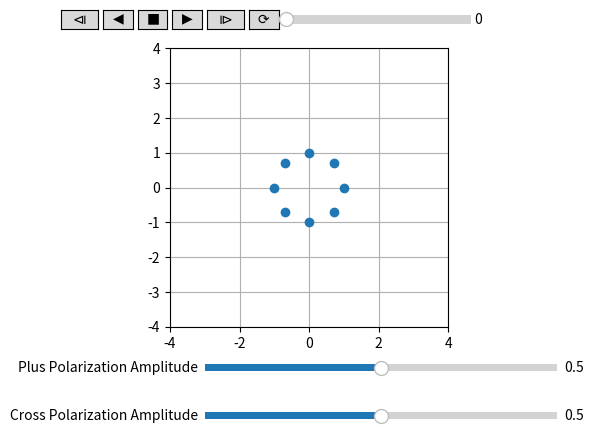
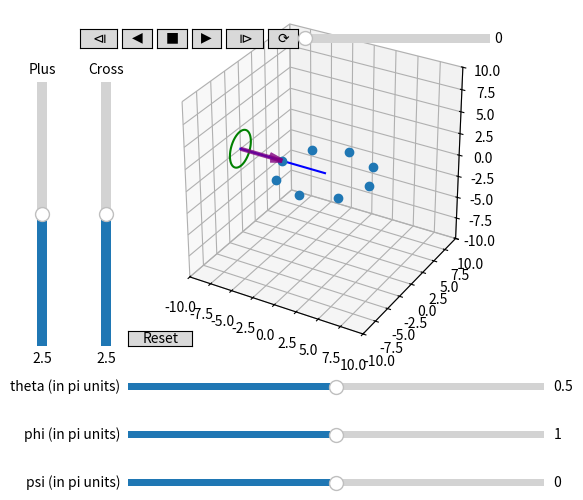

The matplotlib source for these figures, in order:
# Dependencies
"""
Please check if the following modules are installed in your environment:
numpy v1.26.4
matplotlib v3.9.1
mpl_toolkits
"""

import numpy as np
import matplotlib.pyplot as pl

"""
These specific submodules, functions and classes will be used in this project to produce interactive, animated plots.
"""
from mpl_toolkits import mplot3d
import matplotlib.figure as figure
import matplotlib.axes as axes
from matplotlib.animation import FuncAnimation
import mpl_toolkits.axes_grid1
import matplotlib.widgets as widgets

"""
Matplotlib widget is required for the more interactive plots that contain matplotlib.widget.Slider and 
matplotlib.widget.Button, as well as FuncAnimation codes. If you wish to switch to a different backend, you may
wish to enter your backend of choice. If you wish to use the default (inline) backend for non-interactive and
non-animated plots, do not run this cell.
"""
%matplotlib widget

fig, ax = pl.subplots()
pl.axis('scaled')

n = 8
theta = np.arange(0,2*np.pi,2*np.pi/n)
x = np.cos(theta)
y = np.sin(theta)
sc, = ax.plot(x, y, marker = 'o', ls = "")
ax.grid(True)
ax.set_xlim(-4.0, 4.0)
ax.set_ylim(-4.0, 4.0)
pl.show()

fig.subplots_adjust(bottom=0.3)

axplus = fig.add_axes([0.35, 0.2, 0.55, 0.03])
hplus = widgets.Slider(ax=axplus,label='Plus Polarization Amplitude',valmin=0.0,valmax=1.0,valinit=0.5)

axcross = fig.add_axes([0.35, 0.1, 0.55, 0.03])
hcross = widgets.Slider(ax=axcross,label='Cross Polarization Amplitude',valmin=0.0,valmax=1.0,valinit=0.5)

def pos(val):
    hp = hplus.val
    hc = hcross.val

hplus.on_changed(pos)
hcross.on_changed(pos)

class Player(FuncAnimation):
    def __init__(self, fig, func, frames = None, init_func = None, fargs = None, save_count = None, mini = 0, maxi = 100, pos = (0.125, 0.92), cache_frame_data = False, **kwargs):
        self.i = 0
        self.min = mini
        self.max = maxi
        self.runs = True
        self.forwards = True
        self.looped = False
        self.fig = fig
        self.func = func
        self.setup(pos)
        FuncAnimation.__init__(self, self.fig, self.update, frames=self.play(), init_func=init_func, fargs=fargs, save_count=save_count, cache_frame_data=cache_frame_data, **kwargs)
    
    def play(self):
        while self.runs:
            self.i = self.i + self.forwards - (not self.forwards)
            if self.i > self.min and self.i < self.max:
                yield self.i
            else:
                self.stop()
                yield self.i
    
    def start(self):
        self.runs = True
        self.event_source.start()
    
    def stop(self, event=None):
        if not self.looped:
            self.runs = False
            self.event_source.stop()
        else:
            self.forwards = not self.forwards
    
    def forward(self, event=None):
        self.forwards = True
        self.start()
    
    def backward(self, event=None):
        self.forwards = False
        self.start()
    
    def oneforward(self, event=None):
        self.forwards = True
        self.onestep()
    
    def onebackward(self, event=None):
        self.forwards = False
        self.onestep()

    def loop(self, event=None):
        self.looped = not self.looped
    
    def onestep(self):
        if self.i > self.min and self.i < self.max:
            self.i = self.i + self.forwards - (not self.forwards)
        elif self.i == self.min and self.forwards:
            self.i += 1
        elif self.i == self.max and not self.forwards:
            self.i -= 1
        self.func(self.i)
        self.slider.set_val(self.i)
        self.fig.canvas.draw_idle()
    
    def setup(self, pos):
        playerax = self.fig.add_axes([pos[0], pos[1], 0.64, 0.04])
        divider = mpl_toolkits.axes_grid1.make_axes_locatable(playerax)
        bax      = divider.append_axes("right", size="80%",  pad=0.05)
        sax      = divider.append_axes("right", size="80%",  pad=0.05)
        fax      = divider.append_axes("right", size="80%",  pad=0.05)
        ofax     = divider.append_axes("right", size="100%", pad=0.05)
        rax = divider.append_axes("right", size="80%", pad=0.05)
        sliderax = divider.append_axes("right", size="500%", pad=0.07)
        
        
        self.button_oneback    = widgets.Button(playerax,  label="$\u29CF$")
        self.button_back       = widgets.Button(bax,       label="$\u25C0$")
        self.button_stop       = widgets.Button(sax,       label="$\u25A0$")
        self.button_forward    = widgets.Button(fax,       label="$\u25B6$")
        self.button_oneforward = widgets.Button(ofax,      label="$\u29D0$")
        self.button_loop       = widgets.Button(rax,       label='$\u27F3$')
        
        self.button_oneback.on_clicked(self.onebackward)
        self.button_back.on_clicked(self.backward)
        self.button_stop.on_clicked(self.stop)
        self.button_forward.on_clicked(self.forward)
        self.button_oneforward.on_clicked(self.oneforward)
        self.button_loop.on_clicked(self.loop)

        self.slider = widgets.Slider(sliderax, '', self.min, self.max, valinit=self.i)

        self.slider.on_changed(self.set_pos)
    
    def set_pos(self, i):
        self.i = int(self.slider.val)
        self.func(self.i)

    def update(self, i):
        self.slider.set_val(i)

def pos_ret_XY(val):
    t = np.linspace(0,20,102)
    hp = hplus.val*np.sin(2*np.pi*t/20)
    hc = hcross.val*np.sin(2*np.pi*t/20)
    dx = np.array([np.real(0.5*hp*np.cos(theta[i]) + 0.5*hc*np.sin(theta[i])) for i in range(len(theta))])
    dy = np.array([np.real(-0.5*hp*np.sin(theta[i]) + 0.5*hc*np.cos(theta[i])) for i in range(len(theta))])
    X = np.zeros((len(t), len(theta)))
    Y = np.zeros((len(t), len(theta)))
    X[0], Y[0] = x, y

    for i in range(val + 1):
        X[i+1], Y[i+1] = x + dx[:,i], y + dy[:,i]
    return X, Y


def update(i):
    X, Y = pos_ret_XY(i)
    xt = X[i+1]
    yt = Y[i+1]
    sc.set_data(xt, yt)

ani = Player(fig, update, maxi=100, interval = 60)

"""
In case you needed to restart the kernel for running part 2, here are all the necessary package imports.
"""
import numpy as np
import matplotlib.pyplot as pl
from mpl_toolkits import mplot3d
import matplotlib.figure as figure
import matplotlib.axes as axes
from matplotlib.animation import FuncAnimation
import mpl_toolkits.axes_grid1
import matplotlib.widgets as widgets
%matplotlib widget

def plot_projection(theta, phi, psi): # now with an added circle with polarization angle
    figure = pl.figure()

    axes = figure.add_axes([0,0.3,1,0.7],projection='3d')
    pl.axis('scaled')
    radial = np.linspace(0, 10, 101)
    xline = radial*np.sin(theta)*np.cos(phi)
    yline = radial*np.sin(theta)*np.sin(phi)
    zline = radial*np.cos(theta)

    alpha = np.linspace(0,2*np.pi,101)
    xloc, yloc, zloc = xline[100], yline[100], zline[100]
    xcircle = xloc - 2*np.cos(alpha)*np.cos(psi)*np.sin(phi) + 2*np.cos(alpha)*np.sin(psi)*np.sin(theta)*np.cos(phi) + 2*np.sin(alpha)*np.cos(theta)*np.cos(phi)
    ycircle = yloc + 2*np.cos(alpha)*np.cos(psi)*np.cos(phi) + 2*np.cos(alpha)*np.sin(psi)*np.sin(theta)*np.sin(phi) + 2*np.sin(alpha)*np.cos(theta)*np.sin(phi)
    zcircle = zloc + 2*np.cos(alpha)*np.sin(psi)*np.cos(theta) - 2*np.sin(alpha)*np.sin(theta)

    xvec = -5*(np.cos(psi)*np.sin(theta)*np.cos(phi) + np.sin(psi)*np.sin(phi))
    yvec = -5*(np.cos(psi)*np.sin(theta)*np.sin(phi) - np.sin(psi)*np.cos(phi))
    zvec = -5*np.cos(psi)*np.cos(theta)

    plot1, = axes.plot(xline, yline, zline,'b')
    plot2, = axes.plot(xcircle, ycircle, zcircle, 'g')
    plot3 = axes.quiver(xloc, yloc, zloc, xvec, yvec, zvec, color='purple', alpha=0.8, lw=3)
    axes.set_xlim(-10,10)
    axes.set_ylim(-10,10)
    axes.set_zlim(-10,10)

    return figure, axes, plot1, plot2, plot3

fig, ax, p1, p2, p3 = plot_projection(np.pi/2, np.pi, 0.0)

axtheta = fig.add_axes([0.2, 0.2, 0.65, 0.03])
axphi = fig.add_axes([0.2, 0.1, 0.65, 0.03])
axpsi = fig.add_axes([0.2, 0.0, 0.65, 0.03])
resetax = fig.add_axes([0.2, 0.3, 0.1, 0.03])
theta = widgets.Slider(axtheta, 'theta (in pi units)', valmin=0.0, valmax=1.0, valinit=0.5)
phi = widgets.Slider(axphi, 'phi (in pi units)', valmin=0.0, valmax=2.0, valinit=1.0)
psi = widgets.Slider(axpsi, 'psi (in pi units)', valmin=-1.0, valmax=1.0, valinit=0.0)
reset_button = widgets.Button(resetax, 'Reset', hovercolor='0.975')

def set_theta_phi(i):
    global ax, p1, p2, p3
    radial = np.linspace(0, 10, 101)
    th = theta.val*np.pi
    ph = phi.val*np.pi
    ps = psi.val*np.pi
    xline = radial*np.sin(th)*np.cos(ph)
    yline = radial*np.sin(th)*np.sin(ph)
    zline = radial*np.cos(th)
    
    alpha = np.linspace(0,2*np.pi,101)
    xloc, yloc, zloc = xline[100], yline[100], zline[100]
        
    xcircle = xloc - 2*np.cos(alpha)*np.cos(ps)*np.sin(ph) + 2*np.cos(alpha)*np.sin(ps)*np.sin(th)*np.cos(ph) + 2*np.sin(alpha)*np.cos(th)*np.cos(ph)
    ycircle = yloc + 2*np.cos(alpha)*np.cos(ps)*np.cos(ph) + 2*np.cos(alpha)*np.sin(ps)*np.sin(th)*np.sin(ph) + 2*np.sin(alpha)*np.cos(th)*np.sin(ph)
    zcircle = zloc + 2*np.cos(alpha)*np.sin(ps)*np.cos(th) - 2*np.sin(alpha)*np.sin(th)

    xvec = -5*(np.cos(ps)*np.sin(th)*np.cos(ph) + np.sin(ps)*np.sin(ph))
    yvec = -5*(np.cos(ps)*np.sin(th)*np.sin(ph) - np.sin(ps)*np.cos(ph))
    zvec = -5*np.cos(ps)*np.cos(th)

    p1.set_data(xline, yline)
    p1.set_3d_properties(zline)
    p2.set_data(xcircle, ycircle)
    p2.set_3d_properties(zcircle)
    p3.remove()
    p3 = ax.quiver(xloc, yloc, zloc, xvec, yvec, zvec, color='purple', alpha=0.8, lw=3)
    kwall = i
    ax.set_xlim(-10,10)
    ax.set_ylim(-10,10)
    ax.set_zlim(-10,10)

def reset(i):
    theta.reset()
    phi.reset()
    psi.reset()

reset_button.on_clicked(reset)

theta.on_changed(set_theta_phi)
phi.on_changed(set_theta_phi)
psi.on_changed(set_theta_phi)

beta = np.arange(0,2*np.pi,np.pi/4)
x = 5*np.cos(beta)
y = 5*np.sin(beta)
z = 5*np.zeros(np.size(beta))
sc, = ax.plot(x, y, z, linestyle="", marker='o')
fig.subplots_adjust(bottom=0.3, left=0.3)

axplus = fig.add_axes([0.05, 0.3, 0.03, 0.55])
hplus = widgets.Slider(ax=axplus,label='Plus',valmin=0.0,valmax=5.0,valinit=2.5,orientation='vertical')

axcross = fig.add_axes([0.15, 0.3, 0.03, 0.55])
hcross = widgets.Slider(ax=axcross,label='Cross',valmin=0.0,valmax=5.0,valinit=2.5,orientation='vertical')

def reset(i):
    hplus.reset()
    hcross.reset()
    theta.reset()
    phi.reset()
    psi.reset()

reset_button.on_clicked(reset)

def pos(val):
    hp = hplus.val
    hc = hcross.val

hplus.on_changed(pos)
hcross.on_changed(pos)

class Player(FuncAnimation):
    def __init__(self, fig, func, frames = None, init_func = None, fargs = None, save_count = None, mini = 0, maxi = 100, pos = (0.125, 0.92), cache_frame_data = False, **kwargs):
        self.i = 0
        self.min = mini
        self.max = maxi
        self.runs = True
        self.forwards = True
        self.looped = False
        self.fig = fig
        self.func = func
        self.setup(pos)
        FuncAnimation.__init__(self, self.fig, self.update, frames=self.play(), init_func=init_func, fargs=fargs, save_count=save_count, cache_frame_data=cache_frame_data, **kwargs)
    
    def play(self):
        while self.runs:
            self.i = self.i + self.forwards - (not self.forwards)
            if self.i > self.min and self.i < self.max:
                yield self.i
            else:
                self.stop()
                yield self.i
    
    def start(self):
        self.runs = True
        self.event_source.start()
    
    def stop(self, event=None):
        if not self.looped:
            self.runs = False
            self.event_source.stop()
        else:
            self.forwards = not self.forwards
    
    def forward(self, event=None):
        self.forwards = True
        self.start()
    
    def backward(self, event=None):
        self.forwards = False
        self.start()
    
    def oneforward(self, event=None):
        self.forwards = True
        self.onestep()
    
    def onebackward(self, event=None):
        self.forwards = False
        self.onestep()

    def loop(self, event=None):
        self.looped = not self.looped
    
    def onestep(self):
        if self.i > self.min and self.i < self.max:
            self.i = self.i + self.forwards - (not self.forwards)
        elif self.i == self.min and self.forwards:
            self.i += 1
        elif self.i == self.max and not self.forwards:
            self.i -= 1
        self.func(self.i)
        self.slider.set_val(self.i)
        self.fig.canvas.draw_idle()
    
    def setup(self, pos):
        playerax = self.fig.add_axes([pos[0], pos[1], 0.64, 0.04])
        divider = mpl_toolkits.axes_grid1.make_axes_locatable(playerax)
        bax      = divider.append_axes("right", size="80%",  pad=0.05)
        sax      = divider.append_axes("right", size="80%",  pad=0.05)
        fax      = divider.append_axes("right", size="80%",  pad=0.05)
        ofax     = divider.append_axes("right", size="100%", pad=0.05)
        rax = divider.append_axes("right", size="80%", pad=0.05)
        sliderax = divider.append_axes("right", size="500%", pad=0.07)
        
        
        self.button_oneback    = widgets.Button(playerax,  label="$\u29CF$")
        self.button_back       = widgets.Button(bax,       label="$\u25C0$")
        self.button_stop       = widgets.Button(sax,       label="$\u25A0$")
        self.button_forward    = widgets.Button(fax,       label="$\u25B6$")
        self.button_oneforward = widgets.Button(ofax,      label="$\u29D0$")
        self.button_loop       = widgets.Button(rax,       label='$\u27F3$')
        
        self.button_oneback.on_clicked(self.onebackward)
        self.button_back.on_clicked(self.backward)
        self.button_stop.on_clicked(self.stop)
        self.button_forward.on_clicked(self.forward)
        self.button_oneforward.on_clicked(self.oneforward)
        self.button_loop.on_clicked(self.loop)

        self.slider = widgets.Slider(sliderax, '', self.min, self.max, valinit=self.i)

        self.slider.on_changed(self.set_pos)
    
    def set_pos(self, i):
        self.i = int(self.slider.val)
        self.func(self.i)

    def update(self, i):
        self.slider.set_val(i)

def wave2detframe(hp,hc,theta,phi,psi):
    Fp = 0.5*(1 + np.cos(theta)**2)*np.cos(2*phi)*np.cos(2*psi) - np.cos(theta)*np.sin(2*phi)*np.sin(2*psi)
    Fc = 0.5*(1 + np.cos(theta)**2)*np.cos(2*phi)*np.sin(2*psi) + np.cos(theta)*np.sin(2*phi)*np.cos(2*psi)

    return hp*Fp, hc*Fc

def pos_ret_XY(val):
    t = np.linspace(0,20,102)
    hp, hc = wave2detframe(hplus.val, hcross.val, theta.val, phi.val, psi.val)

    hpp = hp*np.cos(2*np.pi*t/20)
    hcc = hc*np.cos(2*np.pi*t/20)

    dx = np.array([np.real(0.5*hpp*np.cos(beta[i]) + 0.5*hcc*np.sin(beta[i])) for i in range(len(beta))])
    dy = np.array([np.real(-0.5*hpp*np.sin(beta[i]) + 0.5*hcc*np.cos(beta[i])) for i in range(len(beta))])
    X = np.zeros((len(t), len(beta)))
    Y = np.zeros((len(t), len(beta)))
    X[0], Y[0] = x, y

    for i in range(val + 1):
        X[i+1], Y[i+1] = x + dx[:,i], y + dy[:,i]
    return X, Y

def update(i):
    X, Y = pos_ret_XY(i)
    zt = 0
    xt = X[i+1]
    yt = Y[i+1]
    sc.set_data(xt, yt)
    sc.set_3d_properties(zt)

ani = Player(fig, update, maxi=100, interval = 60)